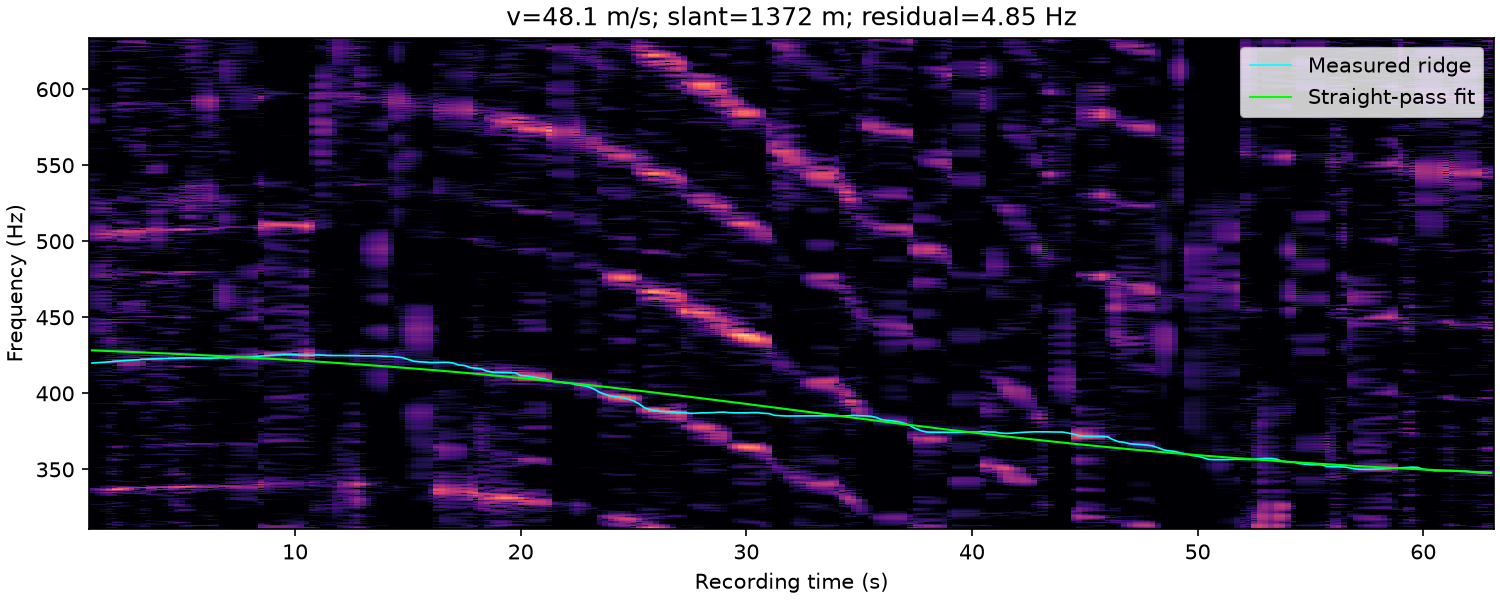

Values plotted in this chart, from the file beside it:
time_s, frequency_hz, weight
1.000000000000000000e+00, 4.199375000000000000e+02, 1.905723934216770887e-01
1.250000000000000000e+00, 4.201875000000000000e+02, 5.381725071944755134e-01
1.500000000000000000e+00, 4.204375000000000000e+02, 1.041773399539583700e+00
1.750000000000000000e+00, 4.206875000000000000e+02, 1.671825675542666589e+00
2.000000000000000000e+00, 4.210625000000000000e+02, 2.123412834904461644e+00
2.250000000000000000e+00, 4.213125000000000000e+02, 2.744018980286958342e+00
2.500000000000000000e+00, 4.215625000000000000e+02, 2.966335656736879933e+00
2.750000000000000000e+00, 4.217906244863359007e+02, 2.729518799164551979e+00
3.000000000000000000e+00, 4.220625000000000000e+02, 2.721362524570776653e+00
3.250000000000000000e+00, 4.223125000000000000e+02, 3.434797870886709070e+00
3.500000000000000000e+00, 4.224375000000000000e+02, 3.890461359780049477e+00
3.750000000000000000e+00, 4.226875000000000000e+02, 3.641350546999346349e+00
4.000000000000000000e+00, 4.228125000000000000e+02, 3.517565618046902820e+00
4.250000000000000000e+00, 4.229092189593093849e+02, 3.496196261157511032e+00
4.500000000000000000e+00, 4.229996517927499440e+02, 3.676322860557003303e+00
4.750000000000000000e+00, 4.231365476528990257e+02, 3.826507793505943944e+00
5.000000000000000000e+00, 4.232638056625762033e+02, 3.944402909571063542e+00
5.250000000000000000e+00, 4.233028539253091935e+02, 3.557137564715224354e+00
5.500000000000000000e+00, 4.232476459875318824e+02, 3.184741688575019047e+00
5.750000000000000000e+00, 4.231456550417627227e+02, 2.663063125902179085e+00
6.000000000000000000e+00, 4.230881393759241291e+02, 2.478862410998023513e+00
6.250000000000000000e+00, 4.230912420798117637e+02, 2.473707244498432267e+00
6.500000000000000000e+00, 4.232752392476120349e+02, 1.891959837669638045e+00
6.750000000000000000e+00, 4.233110459859844354e+02, 9.379875905512349288e-01
7.000000000000000000e+00, 4.231875000000000000e+02, 1.132482146542833412e+00
7.250000000000000000e+00, 4.235625000000000000e+02, 1.766783585432997183e+00
7.500000000000000000e+00, 4.236875000000000000e+02, 2.385883867841937178e+00
7.750000000000000000e+00, 4.236875000000000000e+02, 2.493388356015877161e+00
8.000000000000000000e+00, 4.239375000000000000e+02, 2.623110365183462189e+00
8.250000000000000000e+00, 4.241972494192328327e+02, 2.834416854033722011e+00
8.500000000000000000e+00, 4.245484770101402319e+02, 2.905426642255693359e+00
8.750000000000000000e+00, 4.248125000000000000e+02, 2.826916125501298005e+00
9.000000000000000000e+00, 4.250625000000000000e+02, 3.155248592843022948e+00
9.250000000000000000e+00, 4.253125000000000000e+02, 3.295755826445406100e+00
9.500000000000000000e+00, 4.255625000000000000e+02, 3.520479003984296806e+00
9.750000000000000000e+00, 4.255625000000000000e+02, 3.534761458858646677e+00
1.000000000000000000e+01, 4.254375000000000000e+02, 3.569580583193978196e+00
1.025000000000000000e+01, 4.250625000000000000e+02, 3.675558531044758048e+00
1.050000000000000000e+01, 4.250625000000000000e+02, 4.122506358852342068e+00
1.075000000000000000e+01, 4.250625000000000000e+02, 3.597580319122932302e+00
1.100000000000000000e+01, 4.253099655389989948e+02, 2.062172275231602292e+00
1.125000000000000000e+01, 4.250625000000000000e+02, 1.917193816306744791e+00
1.150000000000000000e+01, 4.249221233880021487e+02, 1.969542270640182613e+00
1.175000000000000000e+01, 4.249057766865811345e+02, 1.454548556315586882e+00
1.200000000000000000e+01, 4.249264504340747521e+02, 1.173557360813039629e+00
1.225000000000000000e+01, 4.248486029393231433e+02, 1.361393529791463219e+00
1.250000000000000000e+01, 4.248125000000000000e+02, 1.691810529725647827e+00
1.275000000000000000e+01, 4.248125000000000000e+02, 2.200006496803367018e+00
1.300000000000000000e+01, 4.246875000000000000e+02, 2.140891808502676241e+00
1.325000000000000000e+01, 4.246875000000000000e+02, 1.783278778417633603e+00
1.350000000000000000e+01, 4.246875000000000000e+02, 1.744276858950103204e+00
1.375000000000000000e+01, 4.245625000000000000e+02, 1.690887474427670067e+00
1.400000000000000000e+01, 4.243389782665763619e+02, 1.884209258791119002e+00
1.425000000000000000e+01, 4.242984680257860646e+02, 1.577019792089260797e+00
1.450000000000000000e+01, 4.239375000000000000e+02, 1.395785675010261961e+00
1.475000000000000000e+01, 4.234802487377174316e+02, 1.250600062557643222e+00
1.500000000000000000e+01, 4.223355726301038544e+02, 1.174901675383811961e+00
1.525000000000000000e+01, 4.211875000000000000e+02, 9.292053448739060473e-01
1.550000000000000000e+01, 4.207515474294744990e+02, 1.126617059917211616e+00
1.575000000000000000e+01, 4.205625000000000000e+02, 1.095658790820408512e+00
... 189 more rows
